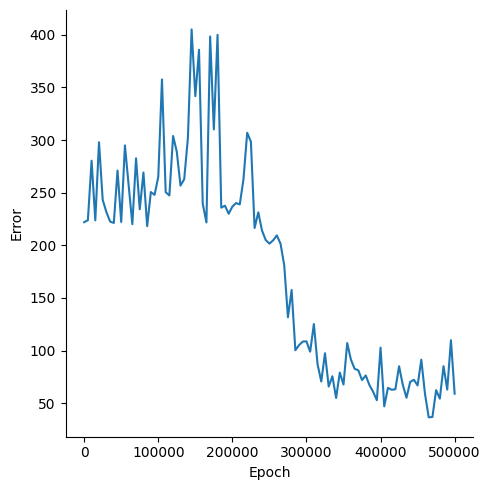

Data behind this chart, as committed beside it:
, Epoch, Error
0, 0, 221.9
1, 5000, 223.8
2, 10000, 280.4
3, 15000, 223.7
4, 20000, 297.9
5, 25000, 243.2
6, 30000, 231.5
7, 35000, 222.5
8, 40000, 221.2
9, 45000, 271
10, 50000, 222.1
11, 55000, 294.9
12, 60000, 257.2
13, 65000, 220.1
14, 70000, 282.6
15, 75000, 234.2
16, 80000, 269.1
17, 85000, 218.2
18, 90000, 250.6
19, 95000, 248
20, 100000, 265
21, 105000, 357.6
22, 110000, 250.4
23, 115000, 247.4
24, 120000, 303.8
25, 125000, 288.8
26, 130000, 256.7
27, 135000, 262.8
28, 140000, 302.1
29, 145000, 405.1
30, 150000, 341.7
31, 155000, 385.7
32, 160000, 239.4
33, 165000, 221.7
34, 170000, 398.3
35, 175000, 310.1
36, 180000, 399.9
37, 185000, 235.8
38, 190000, 237.6
39, 195000, 229.9
40, 200000, 236.7
41, 205000, 240.1
42, 210000, 238.8
43, 215000, 262.8
44, 220000, 306.9
45, 225000, 298.4
46, 230000, 216.5
47, 235000, 231.3
48, 240000, 214
49, 245000, 205
50, 250000, 201.6
51, 255000, 204.7
52, 260000, 209.4
53, 265000, 201.5
54, 270000, 181
55, 275000, 131.6
56, 280000, 157.6
57, 285000, 100.3
58, 290000, 105.2
59, 295000, 108.6
... 41 more rows
